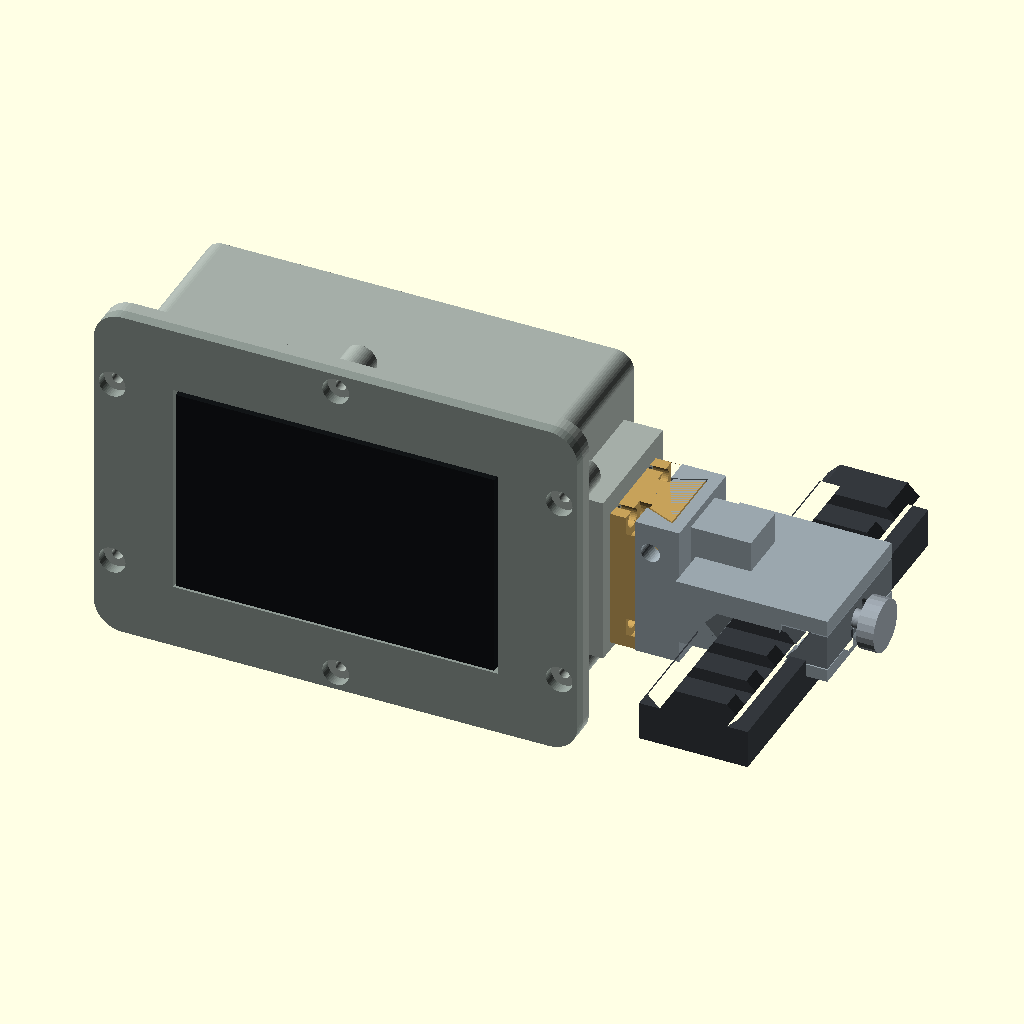
Cell 1 — every parameter at its default value.
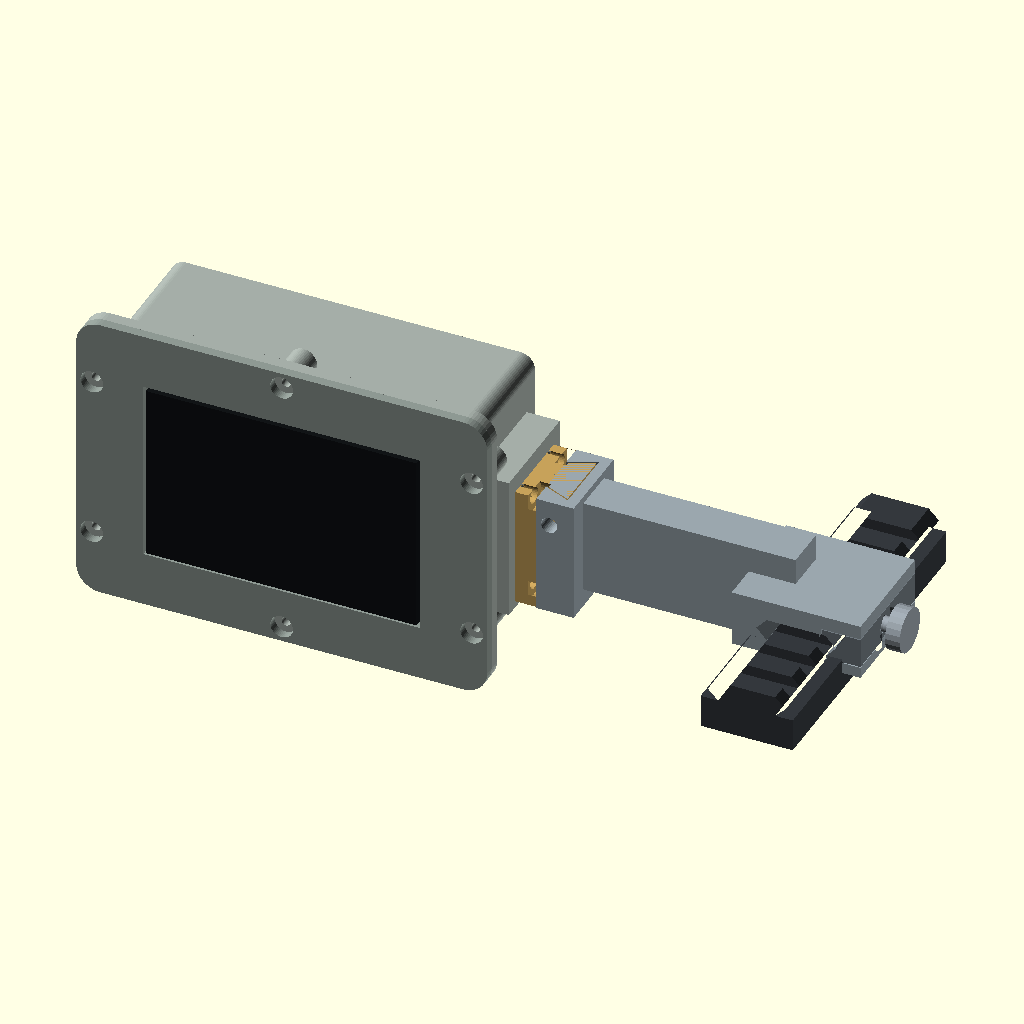
Cell 2: the same model with standoff = 88.
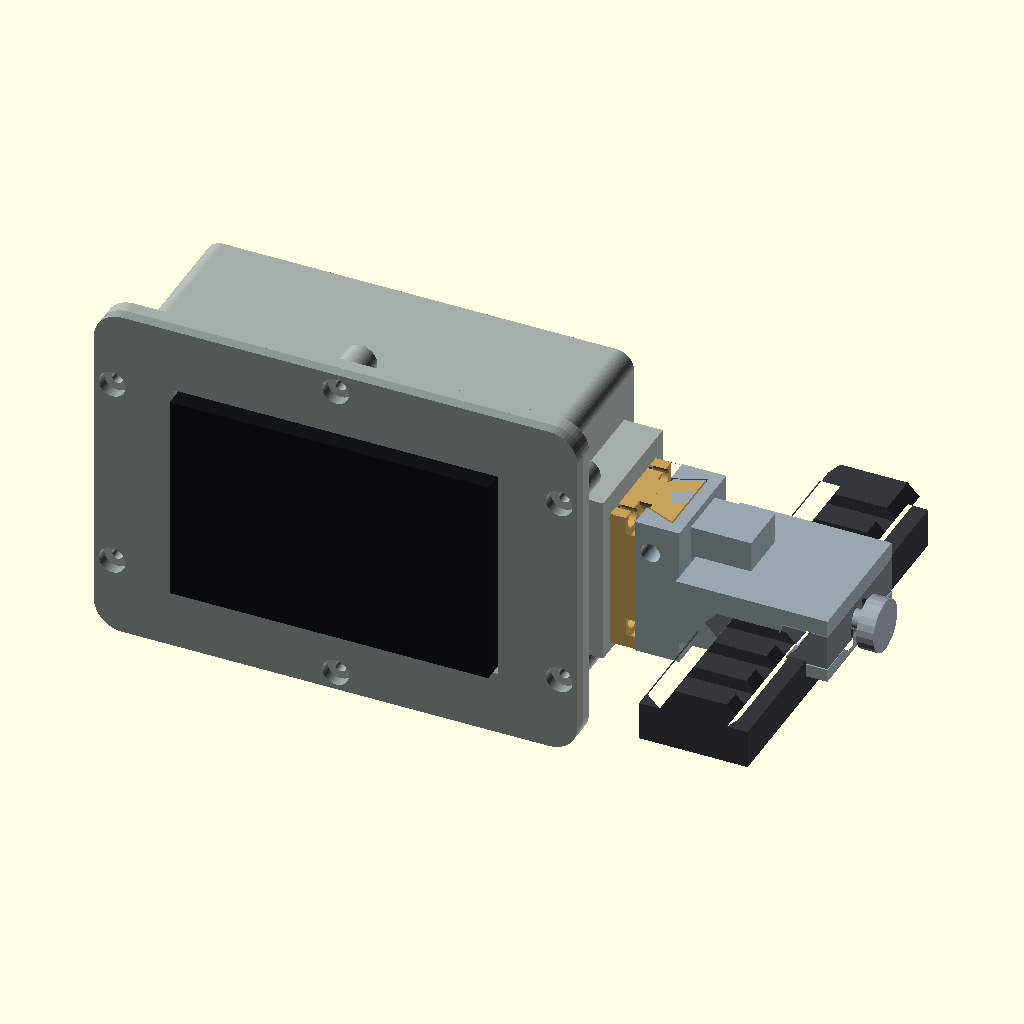
Cell 3: glass_rise = 6 (everything else at default).
The same orthographic view direction (rotation 55°, 0°, 25°; colour scheme Cornfield) for every cell, with the view re-fitted per cell, so scale and position can differ between cells.
Source of the model, hardware/rifle_case/rifle_case_mount.scad:
// =====================================================================
//  rifle_case_mount.scad   —  RIGID side mount (no fold) revision
//  Waveshare ESP32-S3-Touch-LCD-3.5 rifle display.
//
//  Ryan 2026-10-15: no longer wants it to fold; wants a solid rigid mount
//  that can reach OUT FURTHER so the display clears the side of an optic.
//
//  Same WATERPROOF + INSULATED sealed shell as the other revisions
//  (outward O-ring flange, foam-lined battery bay, Gore breather vent).
//  The mount is now a ONE-PIECE rigid arm + rail clamp. The arm bolts to
//  a solid pad on the case's +X short edge with 4 M4 bolts, so to change
//  the reach you reprint ONLY the small arm, never the sealed housing.
//  USB-C stays on the -X edge, clear of the arm and chargeable while mounted.
//
//  REACH is the one knob: `standoff` = clear gap from the case edge to the
//  rail. Bump it (or print the EXTENDED arm) if the display touches the optic.
//  Rail clamp keeps the proven dovetail jaw + a recoil lug into a cross-slot
//  + a low-profile M4 knurled thumb screw.
//
//  Measured board (2026-10-14): outline 92.5 x 60.9 x 13.23; lit/touch
//  74 x 49 centred; USB-C RIGHT short edge ~centred; LiPo 66.2x35.6x9.75.
//
//  Print PETG (or ASA). Non-measured sizes are ESTIMATES: print
//  clamp_test + the arm + seal_test before the full shells.
//
//  Axes: X across rifle, Y along bore (+Y muzzle), Z up. Screen faces
//  the shooter (-Y). Rail runs along Y; clamp on the +X side of the case.
// =====================================================================
part     = "assembly"; // assembly | exploded | bezel | tub | arm | clamp | jaw | clamp_test | seal_test
standoff = 44;         // clear reach from the case +X edge to the rail centre (mm). Bump to clear a bigger optic.

// ---- measured board ----
board      = [92.5, 60.9, 13.23];
lit        = [74, 49];
lit_off    = [0, 0];
glass_rise = 3.0;
port_z     = 0;
usb_slot   = [14, 9];
usb_plug_d = 4.0;

// ---- LiPo (measured) + insulation ----
// Battery is the one knob for the two case variants. [X along board width, Z
// vertical, Y thickness-into-case-depth]. The thickness drives case depth; the
// X x Z footprint must stay inside the board footprint (92.5 x 60.9) or the
// shell has to grow. Insulation = 2 mm closed-cell foam liner on ALL faces
// (the +2*foam_liner below) + the sealed shell trapping the ESP32 waste heat.
//   STD  3000 mAh (measured):   [66.2, 35.6, 9.75]
//   TEST 5000 mAh (Ryan's 115659 pack, confirmed 2026-10-19): [60, 54, 10]
// Export the 5000 case with:  -D 'lipo=[60,54,10]'.  NOTE: the 5000 pack is only
// 10 mm thick (≈ the 3000's 9.75), just a wider/taller 54x60 footprint, so the
// SHELL is externally identical (D_tub ≈ 39.5 both) — ONLY the tub's internal
// battery pocket differs. bezel, arm, carrier, jaw all interchange between the two
// cases (sub-0.25 mm delta). So the 5000 build = reprint mount5000_tub only.
// CONNECTOR MISMATCH: board battery socket = MX1.25 (1.25 mm, per Waveshare wiki);
// Ryan's 5000 pack ships with JST PH2.0 (2.0 mm) -> they DO NOT MATE. Either buy a
// 5000 1S pack with an MX1.25 lead, or re-terminate to MX1.25 matching the working
// 3000 pack's polarity. Reversed polarity kills the board — verify + pin first.
lipo       = [66.2, 35.6, 9.75];
foam_liner = 2.0;

// ---- compass (BNO085) + internal wiring clearance ----
// A clearance LAYER is added behind the board (wire_gap) so the J8 header
// connector + the 4 jumpers + the BNO085 all fit inside the sealed shell with
// NOTHING piercing the seal. The compass sits in a cradle at the -X end, as far
// as the shell allows from the +X rail/clamp steel (best spot for a magnetometer).
comp       = [27, 20, 3.5];   // BNO085 module envelope (generic GY- or Adafruit #4754 both fit); Z = PCB+parts
wire_gap   = 9;               // clearance layer behind the board (use right-angle/low-profile Dupont on J8)
crib_wall  = 1.6;             // compass cradle rib thickness

// ---- shell ----
clear = 0.6; wall = 2.8; r = 4;
front_th = 2.6; back_th = 2.8;
lip = 2.4; open_gap = 0.8; glass_gasket = 1.0;

// ---- perimeter seal flange ----
rim_out = 6.5; flange_th = 3.2;
gg_w = 2.0; gg_d = 1.15;
screw_d = 3.3; cs_d = 6.2; cs_h = 2.2;
insert_d = 4.2; insert_h = 6;        // now only sizes the seal-screw BOSS (not an insert)
insert_d_m4 = 5.6; insert_h_m4 = 7;  // (unused; carrier bolts self-tap now)
// 2026-10-19 SIMPLER/CHEAPER build (Ryan): screws self-tap into the printed plastic — NO heat-set
// inserts, NO soldering iron — and the perimeter seal is a FOAM gasket (weatherstrip on the flat
// flange) instead of an O-ring cord. Hardware = just M3/M4 machine screws (+ the clamp nut/screw).
selftap_m3 = 2.5;   // M3 self-tap pilot into PETG (~0.83x major); seal lid screws
selftap_m4 = 3.4;   // M4 self-tap pilot; carrier bolts into the solid +X pad
pad_tap_h  = 8;     // self-tap depth into the pad
vent_d = 6.2;

// derived shell
W = board[0]+2*clear+2*wall; H = board[1]+2*clear+2*wall;
D_board = board[2]; D_bat = lipo[2]+2*foam_liner+0.6; D_tub = D_board+wire_gap+D_bat+back_th;
FW = W+2*rim_out; FH = H+2*rim_out;
bx=(W-board[0])/2; bz=(H-board[1])/2;
ow=lit[0]+2*open_gap; oh=lit[1]+2*open_gap;
oxo=(W-ow)/2+lit_off[0]; ozo=(H-oh)/2+lit_off[1];
function screws()=[ [rim_out/2+1,FH*0.22],[rim_out/2+1,FH*0.78],
                    [FW-rim_out/2-1,FH*0.22],[FW-rim_out/2-1,FH*0.78],
                    [FW/2,rim_out/2+1],[FW/2,FH-rim_out/2-1] ];
OX=rim_out; OZ=rim_out;
$fn=48;
module rbox(s,rr){ hull() for(x=[rr,s[0]-rr],z=[rr,s[2]-rr]) translate([x,0,z]) rotate([-90,0,0]) cylinder(r=rr,h=s[1]); }
module ring_groove(cx,cz,w,h,depth,gw,rr){ linear_extrude(depth) difference(){
  offset(r=rr) offset(r=-rr) translate([cx-w/2,cz-h/2]) square([w,h]);
  offset(r=rr) offset(r=-rr) translate([cx-(w-2*gw)/2,cz-(h-2*gw)/2]) square([w-2*gw,h-2*gw]); } }

// ======================================================= MOUNT geometry
PADX   = OX+W;            // +X wall outer face (105.8) — where the arm bolts on
pad_d  = 9;              // mount-pad boss depth outboard
armY   = D_tub/2;        // arm centred on the body depth
armZ   = FH/2;           // arm centred on the body height
beam_z = 26;             // arm beam height (Z) for bending stiffness
beam_y = 12;             // arm beam thickness (Y)
CLX    = PADX + standoff; // rail centre X
bolt4_y = [D_tub*0.30, D_tub*0.70];
bolt4_z = [FH*0.34, FH*0.66];
m4_clear = 4.4; m4_head = 8.0;

// 4 mount-pad insert positions (on the +X pad face), as [y,z]
function padholes()=[ [bolt4_y[0],bolt4_z[0]],[bolt4_y[1],bolt4_z[0]],
                      [bolt4_y[0],bolt4_z[1]],[bolt4_y[1],bolt4_z[1]] ];

// ---- compass cradle: open tray on the -X interior wall (far from the +X rail steel) ----
// The BNO085 stands flat against the -X wall in the wire-gap layer (in front of the
// LiPo). Four thin ribs retain it; a notch lets the 4 jumpers exit toward J8. Secure
// with foam tape. This is the farthest point in the shell from the steel rail/clamp.
cp_w    = comp[1]+1.0;             // pocket Y extent (module width + fit)
cp_h    = comp[0]+1.0;             // pocket Z extent (module length + fit)
cp_proj = comp[2]+1.6;             // +X projection of the retaining ribs
cp_y    = D_board + 1.8;           // 1.8 mm behind the board, inside the wire-gap layer
cp_z0   = OZ + (H-cp_h)/2;         // centred in Z
module comp_cradle(){
  translate([OX+wall, cp_y, cp_z0]) difference(){
    cube([cp_proj, cp_w, cp_h]);                                                         // block fused to the -X wall
    translate([-0.1, crib_wall, crib_wall]) cube([cp_proj+0.2, cp_w-2*crib_wall, cp_h-2*crib_wall]); // hollow -> 4 ribs, open +X
    translate([-0.1, cp_w/2-3.5, cp_h-crib_wall-0.1]) cube([cp_proj+0.2, 7, crib_wall+0.3]);         // wire notch out the top toward J8
  }
}

// ----------------------------------------------------------- bezel (front)
module bezel(){ difference(){
  union(){ translate([0,-front_th,0]) rbox([FW,front_th,FH],r+rim_out*0.4);
           translate([OX,-0.01,OZ]) rbox([W,lip+0.01,H],r); }
  translate([OX+oxo,-front_th-1,OZ+ozo]) cube([ow,front_th+2,oh]);
  translate([OX+oxo-1.4,-0.01,OZ+ozo-1.4]) cube([ow+2.8,lip+1,oh+2.8]);
  translate([OX+oxo-3.0,lip-glass_gasket,OZ+ozo-3.0]) cube([ow+6,glass_gasket+0.2,oh+6]);
  for(s=screws()) translate([s[0],-front_th-1,s[1]]) rotate([-90,0,0]){ cylinder(d=screw_d,h=lip+front_th+3); cylinder(d=cs_d,h=cs_h+front_th); }
} }

// ----------------------------------------------------------- tub (back) + +X mount pad
module tub(){ difference(){
  union(){
    translate([OX,0,OZ]) rbox([W,D_tub,H],r);
    rbox([FW,flange_th,FH],r+rim_out*0.4);
    for(s=screws()) translate([s[0],flange_th,s[1]]) rotate([-90,0,0]) cylinder(d=insert_d+3.2,h=insert_h+1);
    // solid mount-pad boss on the +X short edge (OUTSIDE the cavity)
    hull(){
      translate([PADX-6, bolt4_y[0]-7, bolt4_z[0]-7]) cube([0.1, (bolt4_y[1]-bolt4_y[0])+14, (bolt4_z[1]-bolt4_z[0])+14]);
      translate([PADX+pad_d-2, bolt4_y[0]-7, bolt4_z[0]-7]) cube([2, (bolt4_y[1]-bolt4_y[0])+14, (bolt4_z[1]-bolt4_z[0])+14]);
    }
  }
  // cavity
  translate([OX+wall,-0.01,OZ+wall]) rbox([W-2*wall,D_tub-back_th+0.01,H-2*wall],r-wall/2);
  translate([OX+bx,-0.01,OZ+bz]) cube([board[0],D_board+0.01,board[1]]);
  // perimeter O-ring groove removed — seal is now a FOAM gasket on the flat flange (simpler build)
  for(s=screws()) translate([s[0],-0.1,s[1]]) rotate([-90,0,0]) cylinder(d=selftap_m3,h=flange_th+insert_h-2);  // self-tap pilot through flange + boss
  translate([(FW-(lipo[0]+2*foam_liner))/2,D_board+wire_gap+0.3,(FH-(lipo[1]+2*foam_liner))/2]) cube([lipo[0]+2*foam_liner,lipo[2]+2*foam_liner,lipo[1]+2*foam_liner]);
  // USB-C on the -X short edge (opposite the arm)
  uz=(FH-usb_slot[0])/2+port_z;
  translate([OX-1,D_board*0.5-usb_slot[1]/2,uz]) cube([wall+2,usb_slot[1],usb_slot[0]]);
  translate([OX-2,D_board*0.5-usb_slot[1]/2-2,uz-2]) cube([usb_plug_d+2,usb_slot[1]+4,usb_slot[0]+4]);
  // breather vent (bottom)
  translate([FW/2,D_tub*0.65,OZ-1]) cylinder(d=vent_d,h=wall+2,$fn=40);
  // 4 self-tap pilots into the solid pad from the +X face (carrier bolts; no inserts)
  for(p=padholes()) translate([PADX+pad_d+0.1,p[0],p[1]]) rotate([0,-90,0]) cylinder(d=selftap_m4,h=pad_tap_h);
}
  for(xx=[OX+bx+3,OX+bx+board[0]-3-4]) translate([xx,D_board-0.8,OZ+bz+2]) cube([4,0.8,board[1]-4]);
  comp_cradle();   // compass tray at the -X end (unioned after the cavity cut so it survives)
}

// =============================== rigid arm + proven captured-jaw rail clamp
rail_w=21.2; rail_top=15.6; rail_h=2.8; slot_w=5.23; clamp_l=32; bolt_d=4.4; gap=0.25;
// ---- ROBUST clamp hardware (ask: the thumb screw must never crack the plastic) ----
// The screw now tensions between a CAPTURED STEEL HEX NUT and a STEEL WASHER under the
// knurled head, so the plastic only ever sees broad-faced compression -- never threads
// cut into plastic, never a point load. Clamp body is also beefed downward for meat.
nut_af   = 7.2;    // M4 steel hex nut across-flats (+ fit)
nut_th   = 3.4;    // nut pocket depth (standard M4 nut ~3.2)
washer_d = 9.0;    // M4 washer OD seat under the head
washer_th= 1.2;

// ---- QUICK-RELEASE dovetail (ask: pull the display off in the field for rucking) ----
// Rail clamp + arm stay on the rifle. The sealed case carries a dovetail tongue (on a
// small `carrier` plate bolted to its +X pad) that slides DOWN into the arm's socket and
// locks with one ball-lock pin. Pull the pin -> lift the display off. Recoil (Y) rides
// the dovetail flanks, the pin stops lift, a floor stops drop. Cold-proof + tool-free
// (no printed snap-latch to go brittle in the cold).
qr          = true;    // false = arm bolts solid to the case pad (the old rigid way)
car_th      = 6;       // carrier plate thickness (X)
dt_proj     = 7;       // dovetail projection (+X)
dt_root_w   = 11;      // Y width at the narrow root (= socket mouth)
dt_tip_w    = 17;      // Y width at the wide tip (captured behind the mouth)
dt_len      = 30;      // Z slide engagement length
dt_gap      = 0.35;    // slide clearance
sock_side   = 3.2;     // socket Y side-wall (the capturing lips)
sock_back   = 3.2;     // socket +X back wall
sock_bot    = 3.0;     // socket floor (bottom stop) thickness
pin_d       = 4.4;     // ball-lock quick-release pin hole (along Y)
pin_inset   = 7;       // pin centre below the socket top
car_face    = PADX + pad_d;              // pad outboard face (carrier bolts here)
tongue_root = car_face + car_th;         // tongue root X (= socket mouth)
tongue_tip  = tongue_root + dt_proj;
socket_y0   = armY - dt_tip_w/2 - sock_side;
socket_y1   = armY + dt_tip_w/2 + sock_side;
socket_x1   = tongue_tip + sock_back;
dt_z0       = armZ - dt_len/2;           // bottom stop
dt_z1       = armZ + dt_len/2;           // open top
pinx        = (tongue_root + tongue_tip)/2;
pinz        = dt_z1 - pin_inset;
module dt_tongue2d(e=0){ offset(delta=e) polygon([
  [tongue_root, armY-dt_root_w/2],[tongue_tip, armY-dt_tip_w/2],
  [tongue_tip, armY+dt_tip_w/2],[tongue_root, armY+dt_root_w/2] ]); }
module dt_socket_block(){ translate([tongue_root, socket_y0, dt_z0-sock_bot]) cube([socket_x1-tongue_root, socket_y1-socket_y0, dt_len+sock_bot]); }
module dt_cavity(){ translate([0,0,dt_z0]) linear_extrude(dt_len+60) dt_tongue2d(dt_gap); }   // floor at dt_z0, open top
module dt_pin(){ translate([pinx, socket_y0-1, pinz]) rotate([-90,0,0]) cylinder(d=pin_d, h=socket_y1-socket_y0+2, $fn=32); }
// carrier: the small plate that stays bolted to the sealed case (+X pad) and carries the
// dovetail tongue + pin hole. Reprint ONLY this + the arm to change reach; case is sealed.
module carrier(){ difference(){
  union(){
    translate([car_face, socket_y0+0.4, dt_z0-sock_bot]) cube([car_th, (socket_y1-socket_y0)-0.8, dt_len+sock_bot]);  // backing plate
    translate([0,0,dt_z0]) linear_extrude(dt_len) dt_tongue2d(0);                                                     // the dovetail tongue
  }
  for(p=padholes()){ translate([car_face-1,p[0],p[1]]) rotate([0,90,0]) cylinder(d=m4_clear,h=car_th+2,$fn=32);
                     translate([car_face+car_th-2.4,p[0],p[1]]) rotate([0,90,0]) cylinder(d=m4_head,h=3.0,$fn=32); }
  dt_pin();
} }
clz = armZ;                      // rail dovetail TOP reference, at arm-centre height
jw  = rail_w/2 + 7;
zb  = clz - 2*rail_h;            // bottom of the dovetail
jaw_top   = clz + 2;
clamp_top = clz + 3 + wall;      // top of the clamp body
bolt_z    = clz - rail_h - 0.8;  // clamp bolt, just below the rail top
module rail_profile(e=0){ translate([CLX,clz]) polygon([[-rail_top/2-e,e],[rail_top/2+e,e],[rail_w/2+e,-rail_h],[rail_top/2+e,-rail_h*2-e],[-rail_top/2-e,-rail_h*2-e],[-rail_w/2-e,-rail_h]]); }
module below_rail(e=0){ translate([CLX-rail_top/2-e,zb-20]) square([rail_top+2*e,20.01]); }
module jaw_pocket(){ translate([CLX+rail_top/2-1,zb-1]) square([jw-rail_top/2+2,jaw_top-zb+1]); }
module xz(len){ translate([0,armY+len/2,0]) rotate([90,0,0]) linear_extrude(len) children(); }  // extrude lands at y'∈[-len,0]; +len/2 centres it on armY
module recoil_key(){ translate([CLX-2.5,armY-(slot_w-0.3)/2,clz-2.6]) cube([5.0,slot_w-0.3,3.8]); }
module clamp_bolts(){
  translate([CLX+jw+2,armY,bolt_z]) rotate([0,-90,0]) cylinder(d=bolt_d,h=2*jw+6,$fn=32);                         // M4 shaft clearance all the way through
  translate([CLX+jw+0.2,armY,bolt_z]) rotate([0,-90,0]) cylinder(d=washer_d,h=washer_th+0.4,$fn=40);              // washer seat: head bears on a STEEL washer
  translate([CLX-rail_top/2,armY,bolt_z]) rotate([0,-90,0]) cylinder(d=nut_af/cos(30),h=nut_th+0.3,$fn=6);        // CAPTURED steel hex nut (threads in steel)
  translate([CLX-rail_top/2-nut_th,armY-nut_af/2,bolt_z]) cube([nut_th+0.3,nut_af,clamp_top-bolt_z+2]);           // drop-in slot so the nut can't spin/pull
}

// rifle-side arm: quick-release dovetail socket (qr) OR solid pad bolts, a stiff beam,
// the captured-jaw rail clamp, and the recoil lug. reach = `standoff`; to change it,
// reprint ONLY this arm + the carrier (the sealed housing never changes).
module mount(){
  union(){
    difference(){
      union(){
        if(qr) dt_socket_block();
        translate([qr?socket_x1-3:PADX, armY-beam_y/2, armZ-beam_z/2]) cube([(CLX-rail_top/2+3)-(qr?socket_x1-3:PADX), beam_y, beam_z]);  // stiff beam
        translate([CLX-jw, armY-clamp_l/2, zb-4]) cube([2*jw, clamp_l, clamp_top-(zb-4)]);                                                 // beefed clamp body (down for the captured nut)
      }
      if(qr){ dt_cavity(); dt_pin(); }                                   // dovetail socket + quick-release pin
      else for(p=padholes()) translate([PADX-1,p[0],p[1]]) rotate([0,90,0]){ cylinder(d=m4_clear,h=6); translate([0,0,3.5]) cylinder(d=m4_head,h=beam_z); }
      xz(clamp_l+2){ rail_profile(gap); below_rail(gap); jaw_pocket(); }  // dovetail channel + jaw pocket
      clamp_bolts();
    }
    recoil_key();   // unioned after the channel cut so the lug survives into the cross-slot
  }
}
module jaw(){ difference(){
  xz(clamp_l) difference(){ offset(delta=-gap) jaw_pocket(); rail_profile(gap); below_rail(gap); translate([CLX+jw,zb-5]) square([10,20]); }
  clamp_bolts();
} }

// hardware + context (renders only)
module clamp_thumbscrew(){ bz=clz-rail_h-0.8; color("#9aa3ab") translate([CLX+jw-1,armY,bz]) rotate([0,90,0]) union(){ cylinder(d=4.2,h=3); translate([0,0,3]) cylinder(d=12,h=4,$fn=24);} }
module rail_stub(len=90){ color("#34383d") difference(){
  xz(len){ translate([CLX,clz]) polygon([[-rail_top/2,0],[rail_top/2,0],[rail_w/2,-rail_h],[rail_top/2,-2*rail_h],[-rail_top/2,-2*rail_h],[-rail_w/2,-rail_h]]);
           translate([CLX-rail_w/2-2,clz-2*rail_h-9]) square([rail_w+4,9.01]); }
  for(yy=[armY-38:10:armY+38]) translate([CLX-rail_w/2-1,yy-2.67,clz-rail_h-0.1]) cube([rail_w+2,5.35,rail_h+0.2]); } }
module optic(obj=56,tube=30,ringH=36){ // ghost scope tube + objective bell above the rail (render only)
  oz = clz + ringH;                       // scope centreline sits ringH above the rail top
  color("#20242a"){
    translate([CLX, armY-70, oz]) rotate([-90,0,0]) cylinder(d=tube,h=140,$fn=56);   // main tube
    translate([CLX, armY+36, oz]) rotate([-90,0,0]) cylinder(d1=tube,d2=obj,h=14,$fn=56); // bell taper
    translate([CLX, armY+50, oz]) rotate([-90,0,0]) cylinder(d=obj,h=26,$fn=56);          // objective bell
  } }

module ghost(){
  color("#1f6b46") translate([OX+bx,0,OZ+bz]) cube([board[0],board[2]-glass_rise,board[1]]);
  color("#111416") translate([OX+bx+(board[0]-lit[0])/2+lit_off[0],-glass_rise,OZ+bz+(board[1]-lit[1])/2+lit_off[1]]) cube([lit[0],glass_rise+0.2,lit[1]]);
  color("#3a4a8c") translate([(FW-lipo[0])/2,D_board+wire_gap+0.3+foam_liner,(FH-lipo[1])/2]) cube([lipo[0],lipo[2],lipo[1]]);
  // BNO085 compass sitting in its cradle at the -X end
  color("#12a07a") translate([OX+wall+0.6, cp_y+crib_wall+0.3, cp_z0+crib_wall+0.3]) cube([comp[2], comp[1]-0.6, comp[0]-0.6]);
}
module display_group(){ color("#8d9892") bezel(); ghost(); color("#a4ada7") tub(); }

// ----------------------------------------------------------- output
if(part=="bezel") rotate([-90,0,0]) bezel();
else if(part=="tub") tub();
else if(part=="mount") mount();
else if(part=="jaw") jaw();
else if(part=="carrier") carrier();
else if(part=="clamp_test"){ intersection(){ union(){ mount(); jaw(); } translate([CLX-jw-1,armY-clamp_l/2-1,clz-24]) cube([2*jw+2,clamp_l+2,46]); } }
else if(part=="seal_test"){ intersection(){ union(){ bezel(); tub(); } translate([-1,-front_th-1,-1]) cube([FW+2,front_th+flange_th+lip+5,FH+2]); } }
else if(part=="section"){   // clamp cut at the bolt plane: shows the captured hex nut + washer seat + drop-in slot
  intersection(){ union(){ mount(); color("#70797f") jaw(); }
                  translate([CLX-jw-2, armY, zb-6]) cube([2*jw+4, 30, clamp_top-zb+14]); } }
else if(part=="wiring_check"){   // horizontal cut through the compass: shows board -> wire-gap -> LiPo depth + the compass cradle
  intersection(){ union(){ color("#a4ada7") tub(); ghost(); }
                  translate([-1,-1,cp_z0+cp_h/2-8]) cube([FW+2, D_tub+2, 16]); } }
else if(part=="qr_check"){   // display + carrier slide onto the rifle-mounted arm/clamp; pull the pin to lift it off for rucking
  display_group();
  color("#c6a15a") carrier();
  color("#9aa6ad") mount(); color("#70797f") jaw();
  clamp_thumbscrew(); rail_stub();
}
else if(part=="exploded"){
  display_group();
  color("#c6a15a") translate([14,0,0]) carrier();
  color("#9aa6ad") translate([34,0,0]) mount();
  color("#70797f") translate([54,0,0]) jaw();
}
else if(part=="optic_check"){   // top-down: shows the display clearing the side of a scope objective
  display_group();
  color("#c6a15a") carrier(); color("#9aa6ad") mount(); color("#70797f") jaw();
  clamp_thumbscrew(); rail_stub(); optic();
}
else { // assembly
  display_group();
  color("#c6a15a") carrier();
  color("#9aa6ad") mount(); color("#70797f") jaw();
  clamp_thumbscrew(); rail_stub();
}
Customizer parameters (derived from the source; name, type, default, range or options):
part: string, default "assembly"
standoff: number, default 44
board: vector, default [92.5, 60.9, 13.23]
lit: vector, default [74, 49]
lit_off: vector, default [0, 0]
glass_rise: number, default 3
port_z: number, default 0
usb_slot: vector, default [14, 9]
usb_plug_d: number, default 4
lipo: vector, default [66.2, 35.6, 9.75]
foam_liner: number, default 2
comp: vector, default [27, 20, 3.5]
wire_gap: number, default 9
crib_wall: number, default 1.6
selftap_m3: number, default 2.5
selftap_m4: number, default 3.4
pad_tap_h: number, default 8
vent_d: number, default 6.2
